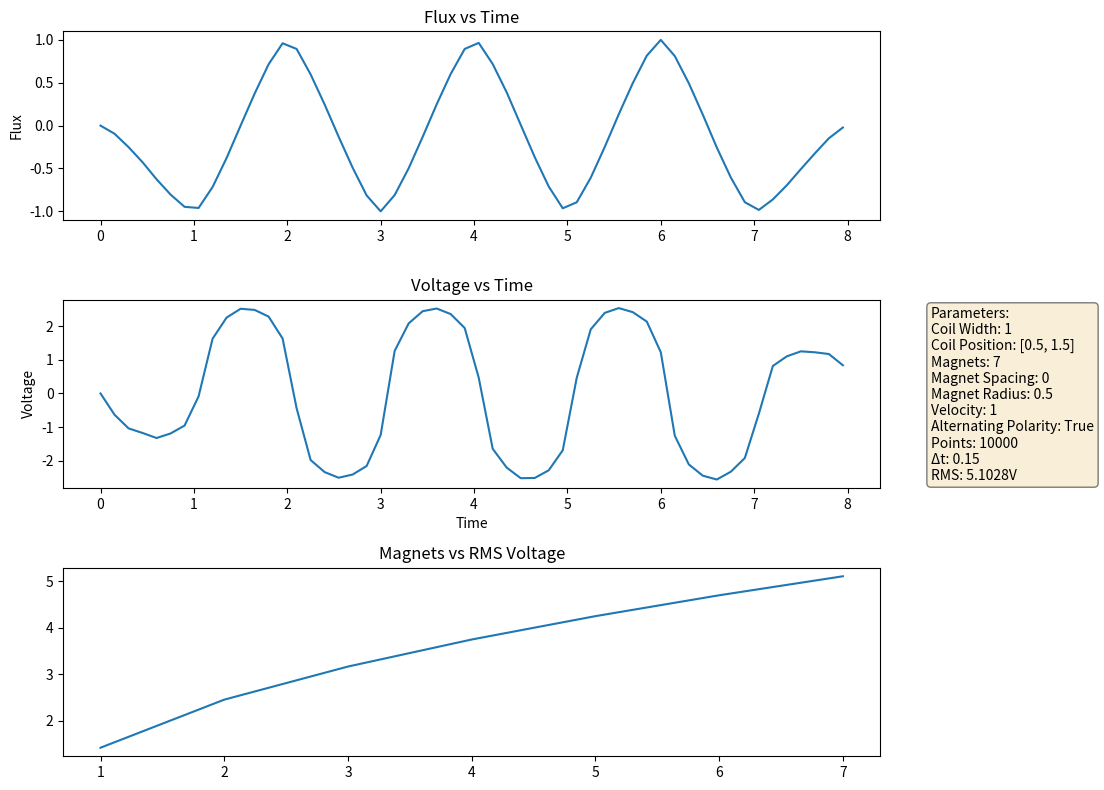

Generate this figure with matplotlib:
# 2d magnet
# magnetic field work

from typing import List
import matplotlib.pyplot as plt
import random
import math


COIL_X_1 = 0.5
COIL_WIDTH = 1
COIL_X_2 = COIL_X_1 + COIL_WIDTH

VELOCITY = 1

POINTS = 10000
MAGNET_RADIUS = 0.5
MAGNET_DECAY_RADIUS_ON = False
DECAY_TOLERANCE = 1.1


def get_point(radius):
    return random.random() * 2 * radius - radius


def get_random_valid_points() -> tuple[int, int]:
    radius = MAGNET_RADIUS

    if MAGNET_DECAY_RADIUS_ON:
        random_x = get_point(DECAY_TOLERANCE * radius)
        random_y = get_point(DECAY_TOLERANCE * radius)
        # not in circle so get new point
        while (
            math.sqrt(random_x * random_x + random_y * random_y)
            > DECAY_TOLERANCE * radius
        ):
            random_x = get_point(DECAY_TOLERANCE * radius)
            random_y = get_point(DECAY_TOLERANCE * radius)

        return (random_x, random_y)

    random_x = get_point(radius)
    random_y = get_point(radius)
    # not in circle so get new point
    while math.sqrt(random_x * random_x + random_y * random_y) > radius:
        random_x = get_point(radius)
        random_y = get_point(radius)

    return (random_x, random_y)


class Magnet:
    _inital_x = 0
    _initial_y = 0
    # velocity in the x direction
    velocity = 1
    # assuming constant in the y direction ( not moving up or down)
    # assuming north facing into plane for now

    # asssuming we just have a disk that is a radius of r
    # and that the field is emitted straight out from every point on magnet
    polarity = 1

    def __init__(self, inital_x=0, inital_y=0, polarity=1, velocity=1):
        self._inital_x = inital_x
        self._initial_y = inital_y
        self.velocity = velocity
        self.polarity = polarity

        # this represents the collections of 25 points to represent the magnet
        # field that is a random samply from within r

        self.positions = [(0, 0)] * POINTS
        for i in range(0, POINTS):
            random_x, random_y = get_random_valid_points()
            self.positions[i] = (self._inital_x + random_x, self._initial_y + random_y)

    # streghth being emitted from the radius.
    # let's assume there are var "POINTS" points right now on the radius
    # which we can compute at Magnet() into of a random samply of points from (-r,r)

    def field_emitted(self, x_1, x_2, y_1, y_2, t):
        # first find the current positions of all the random field samples

        flux = 0

        for i in range(POINTS):
            current_x = self.positions[i][0] + self.velocity * t
            current_y = self.positions[i][1]

            x_satisifed = x_1 <= current_x <= x_2
            y_satisified = y_1 <= current_y <= y_2
            if x_satisifed and y_satisified:
                flux += self.polarity
            else:

                ## DEPRECATED RIGHT NOW

                # let's assume that x is not satifisfed in this case and that from the radius of the magnet
                # the field drops off from Strenght ( 1 to 0 ) ( squared it to half )
                # IDK if this square dimihshed clamped to radius amount is accurate but let's go with it for now
                # changing it to max distance based on half radius
                # TODO DELETE BC THIS SHOULD BE PART OF THE MAGNET GRAPH NOT PART OF FIELD CALCULATION ON COIL
                if MAGNET_DECAY_RADIUS_ON:
                    distance_from_edge = min(abs(current_x - x_1), abs(current_x - x_2))
                    valid_external_mag_distance = MAGNET_RADIUS / 2
                    if distance_from_edge < (valid_external_mag_distance):
                        # since we're less than valid mag distance this will always be less than 1
                        normalized_distance_away = (
                            distance_from_edge / valid_external_mag_distance
                        )
                        flux += (1 - normalized_distance_away) ** 2

        return flux / POINTS


magnets: List[Magnet] = []


NUM_MAGNETS = 7
MAGNET_SPACING_GAP = 0
ALTERNATE_POLARITY = True
START_POSITION = (0, 0)


def magnet_factory():
    for i in range(NUM_MAGNETS):
        polarity = 1
        if ALTERNATE_POLARITY:
            polarity = (i % 2) * 2 - 1
        x_displacement = i * ((MAGNET_RADIUS * 2) + MAGNET_SPACING_GAP)
        mag = Magnet(
            START_POSITION[0] - x_displacement, START_POSITION[1], polarity, VELOCITY
        )

        magnets.append(mag)


magnet_factory()

# right now let's assume there is some sort of coil from 1.5 to 2.5 and we want to calculate flux
#  with a .1 step time increment
# assume it's always in the y for now


FINISH_LINE_X = 8

time_delta = 0.15
current_t = 0
STEPS = math.ceil(FINISH_LINE_X / time_delta)

# MAGNETS X NUMBERS OF STEPS SIZE ARRAYS

times = []
voltages = [[0 for _ in range(STEPS)] for _ in range(NUM_MAGNETS)]
fluxes = [[0 for _ in range(STEPS)] for _ in range(NUM_MAGNETS)]

print(len(voltages))


for i in range(STEPS):

    current_flux = 0
    # for magnet in magnets:

    previous_flux = 0 
    for k_prime in range(NUM_MAGNETS):
        magnet = magnets[k_prime]
        current_flux += magnet.field_emitted(COIL_X_1, COIL_X_2, -100, 100, current_t)

        current_voltage = 0
        if i > 0:
            last_flux = fluxes[k_prime][i - 1]
            current_voltage = (current_flux - last_flux) / time_delta
        fluxes[k_prime][i] = current_flux
        voltages[k_prime][i] = current_voltage

    # add vars:
    times.append(current_t)

    ## end of steps
    current_t += time_delta


rms_container = []
for w in range(NUM_MAGNETS):
    rms = 0
    for volt in voltages[w]:
        rms = rms + volt**2
    rms = math.sqrt(rms / len(voltages))
    print("ITER: ", w, " RMS:  ", rms)
    rms_container.append(rms)


# number of magnets vs RMS voltage

print( len(times))
print(len(fluxes[-1]))



plt.figure(figsize=(12, 8))  # Width, Height in inches
plt.subplot(3, 1, 1)  # 2 rows, 1 column, first plot
plt.plot(times, fluxes[-1])
plt.ylabel("Flux")
plt.title("Flux vs Time")

plt.subplot(3, 1, 2)  # 2 rows, 1 column, second plot
plt.plot(times, voltages[-1])
plt.xlabel("Time")
plt.ylabel("Voltage")
plt.title("Voltage vs Time")

plt.subplot(3, 1, 3)
plt.plot([*range(1,NUM_MAGNETS+1)], rms_container)
plt.title("Magnets vs RMS Voltage")



# Create parameter text
param_text = (
    f"Parameters:\n"
    f"Coil Width: {COIL_WIDTH}\n"
    f"Coil Position: [{COIL_X_1}, {COIL_X_2}]\n"
    f"Magnets: {len(magnets)}\n"
    f"Magnet Spacing: {MAGNET_SPACING_GAP}\n"
    f"Magnet Radius: {MAGNET_RADIUS}\n"
    f"Velocity: {VELOCITY}\n"
    f"Alternating Polarity: {ALTERNATE_POLARITY}\n"
    f"Points: {POINTS}\n"
    f"Δt: {time_delta}\n"
    f"RMS: {rms:.4f}V"
)

# # Adjust layout FIRST to make room
plt.tight_layout(rect=[0, 0, 0.75, 1])  # [left, bottom, right, top]

# Add text box to the right side AFTER adjusting layout
plt.figtext(
    0.78,
    0.5,
    param_text,
    fontsize=10,
    bbox=dict(boxstyle="round", facecolor="wheat", alpha=0.5),
    verticalalignment="center",
)
plt.show()
